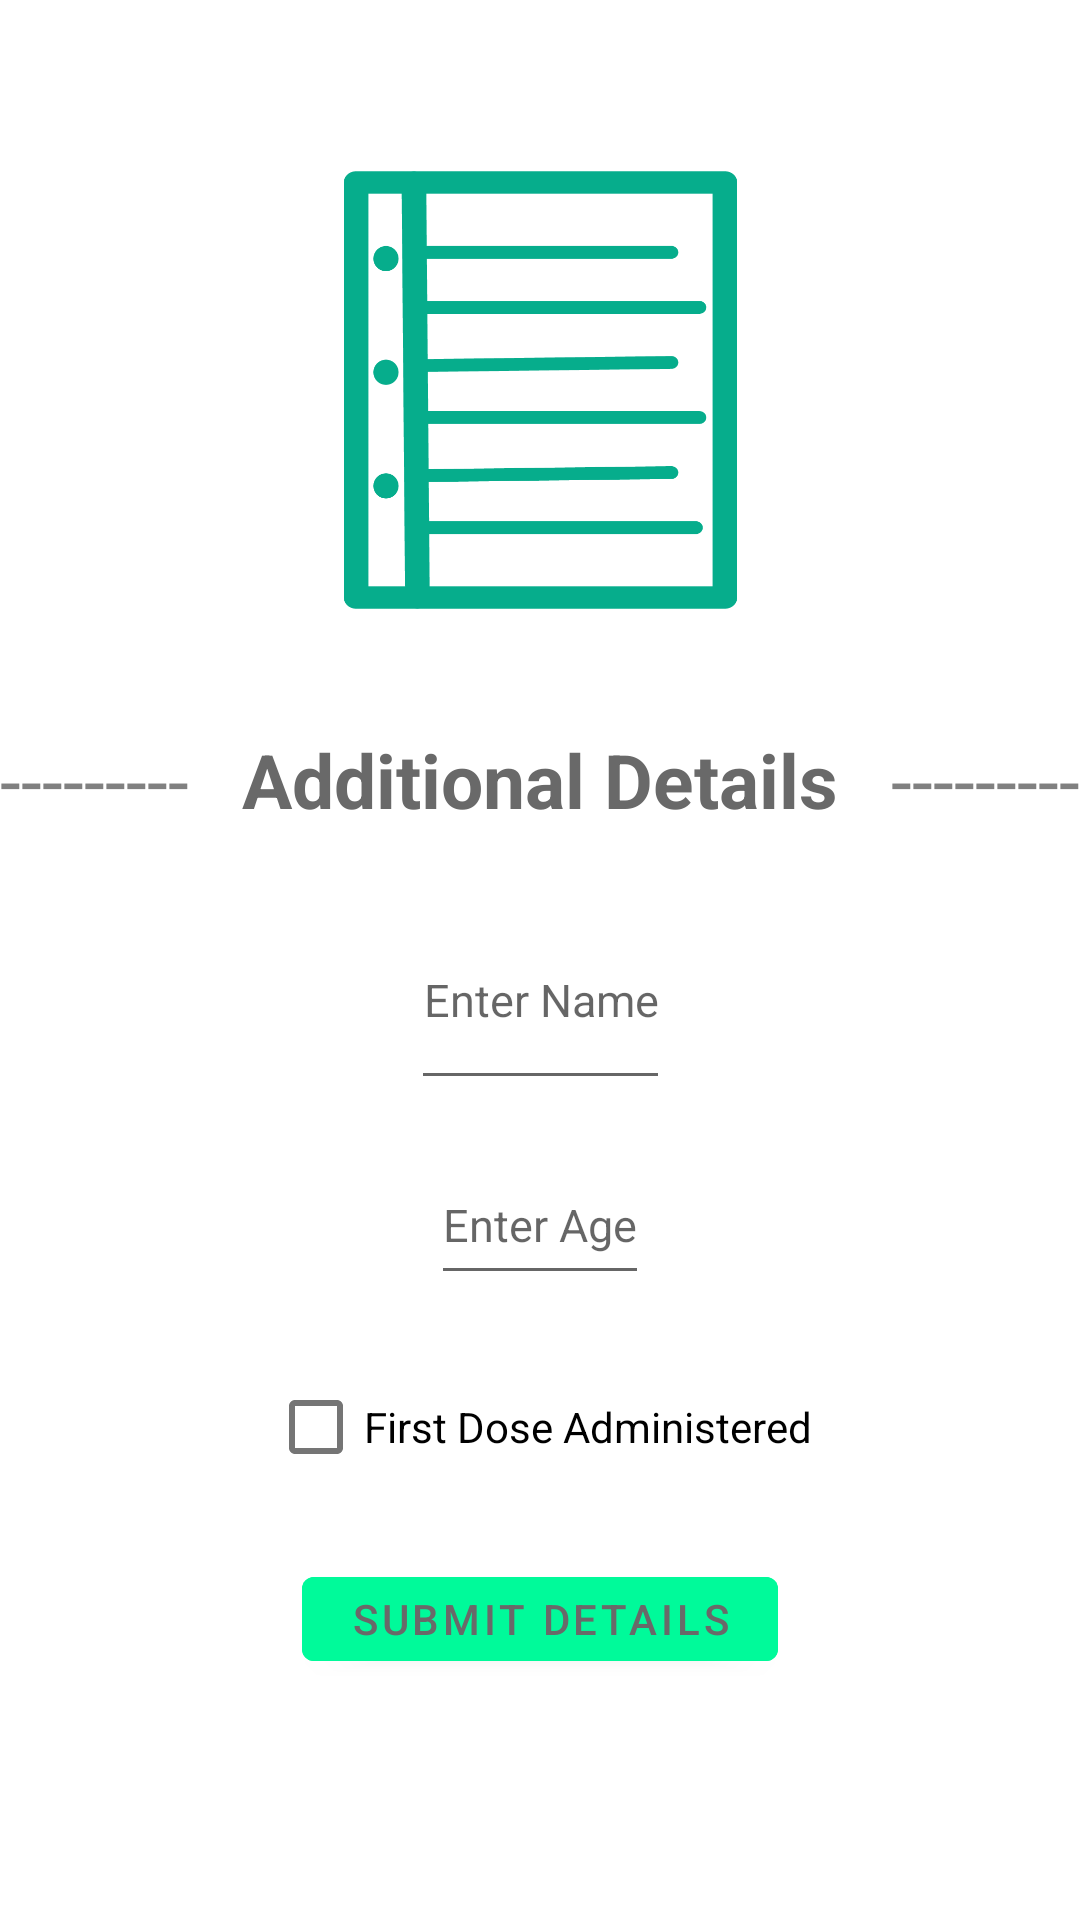

Android layout source for this screen:
<!-- AndroidManifest.xml: application theme Theme.CoVIslot -->
<!-- res/layout/additional_detail_layout.xml -->
<?xml version="1.0" encoding="utf-8"?>
<androidx.constraintlayout.widget.ConstraintLayout
    xmlns:android="http://schemas.android.com/apk/res/android"
    xmlns:app="http://schemas.android.com/apk/res-auto"
    xmlns:tools="http://schemas.android.com/tools"
    android:layout_width="match_parent"
    android:layout_height="match_parent">

    <ImageView
        android:id="@+id/reg_pic"
        android:layout_width="247dp"
        android:layout_height="146dp"
        android:layout_alignParentTop="false"
        android:layout_centerHorizontal="false"
        android:layout_marginTop="30dp"
        android:layout_marginBottom="300dp"
        android:contentDescription="@string/activity_icon"
        android:src="@drawable/registration"
        app:layout_constraintBottom_toBottomOf="parent"
        app:layout_constraintEnd_toEndOf="parent"
        app:layout_constraintStart_toStartOf="parent"
        app:layout_constraintTop_toTopOf="parent"
        app:layout_constraintVertical_bias="0.164" />

    <TextView
        android:id="@+id/regText"
        android:layout_width="wrap_content"
        android:layout_height="wrap_content"
        android:layout_below="@+id/reg_pic"
        android:layout_centerHorizontal="true"
        android:layout_marginTop="40dp"
        android:text="Additional Details"
        android:textAlignment="center"
        android:textColor="#696969"
        android:textSize="25sp"
        android:textStyle="bold"
        app:layout_constraintEnd_toEndOf="parent"
        app:layout_constraintStart_toStartOf="parent"
        app:layout_constraintTop_toBottomOf="@+id/reg_pic" />

    <TextView
        android:layout_width="wrap_content"
        android:layout_height="wrap_content"
        android:layout_below="@+id/reg_pic"
        android:layout_toStartOf="@+id/regText"
        android:text="@string/dash_text"
        android:textAlignment="textStart"
        android:textColor="#808080"
        android:textSize="25sp"
        app:layout_constraintBottom_toBottomOf="@+id/regText"
        app:layout_constraintEnd_toEndOf="parent"
        app:layout_constraintHorizontal_bias="1.0"
        app:layout_constraintStart_toEndOf="@+id/regText"
        app:layout_constraintTop_toTopOf="@+id/regText" />

    <TextView
        android:layout_width="wrap_content"
        android:layout_height="wrap_content"
        android:layout_below="@+id/reg_pic"
        android:layout_toEndOf="@+id/regText"
        android:text="@string/dash_text"
        android:textAlignment="center"
        android:textColor="#808080"
        android:textSize="25sp"
        app:layout_constraintBottom_toBottomOf="@+id/regText"
        app:layout_constraintEnd_toStartOf="@+id/regText"
        app:layout_constraintHorizontal_bias="0.0"
        app:layout_constraintStart_toStartOf="parent"
        app:layout_constraintTop_toTopOf="@+id/regText" />

    <EditText
        android:id="@+id/name"
        android:layout_width="wrap_content"
        android:layout_height="70dp"
        android:layout_centerHorizontal="true"
        android:layout_marginTop="20dp"
        android:clickable="true"
        android:focusable="true"
        android:hint="Enter Name"
        android:inputType="phone"
        android:textAlignment="center"
        android:textColor="@color/black"
        android:textSize="15sp"
        app:layout_constraintEnd_toEndOf="parent"
        app:layout_constraintStart_toStartOf="parent"
        app:layout_constraintTop_toBottomOf="@+id/regText" />

    <EditText
        android:id="@+id/age"
        android:layout_width="wrap_content"
        android:layout_height="50dp"
        android:layout_below="@+id/name"
        android:layout_centerHorizontal="true"
        android:layout_marginTop="15dp"
        android:autofillHints="Enter Area Pin Code"
        android:clickable="true"
        android:focusable="true"
        android:hint="Enter Age"
        android:inputType="number"
        android:textAlignment="center"
        android:textColor="@color/black"
        android:textSize="15sp"
        app:layout_constraintEnd_toEndOf="parent"
        app:layout_constraintStart_toStartOf="parent"
        app:layout_constraintTop_toBottomOf="@+id/name" />

    <CheckBox
        android:id="@+id/first_dose_detail"
        android:layout_width="wrap_content"
        android:layout_height="wrap_content"
        android:layout_marginTop="20dp"
        android:text="First Dose Administered"
        app:layout_constraintEnd_toEndOf="parent"
        app:layout_constraintStart_toStartOf="parent"
        app:layout_constraintTop_toBottomOf="@+id/age" />

    <Button
        android:id="@+id/details_button"
        android:layout_width="wrap_content"
        android:layout_height="40dp"
        android:layout_centerHorizontal="true"
        android:layout_marginTop="20dp"
        android:alpha="1"
        android:backgroundTint="@color/green_button"
        android:text="Submit Details"
        android:textAlignment="center"
        android:textColor="#696969"
        app:layout_constraintEnd_toEndOf="parent"
        app:layout_constraintStart_toStartOf="parent"
        app:layout_constraintTop_toBottomOf="@+id/first_dose_detail" />

</androidx.constraintlayout.widget.ConstraintLayout>
<!-- resources referenced by this layout -->
<resources>
  <color name="black">#FF000000</color>
  <color name="green_button">#00FA9A</color>
  <!-- drawable registration: png bitmap (drawable, 9589 bytes) -->
  <string name="activity_icon">Activity Icon</string>
  <string name="dash_text">---------</string>
  <style name="Theme.CoVIslot" parent="Theme.MaterialComponents.DayNight.NoActionBar">
          
          <item name="colorPrimary">@color/green_main</item>
          <item name="colorPrimaryVariant">@color/green_main</item>
          <item name="colorOnPrimary">@color/white</item>
          
          <item name="colorSecondary">#00B2B2</item>
          <item name="colorSecondaryVariant">@color/teal_700</item>
          <item name="colorOnSecondary">@color/black</item>
          
          <item name="android:statusBarColor" tools:targetApi="l">?attr/colorPrimaryVariant</item>
          
      </style>
  <color name="green_main">#05AD8D</color>
  <color name="white">#FFFFFFFF</color>
  <color name="teal_700">#FF018786</color>
</resources>
